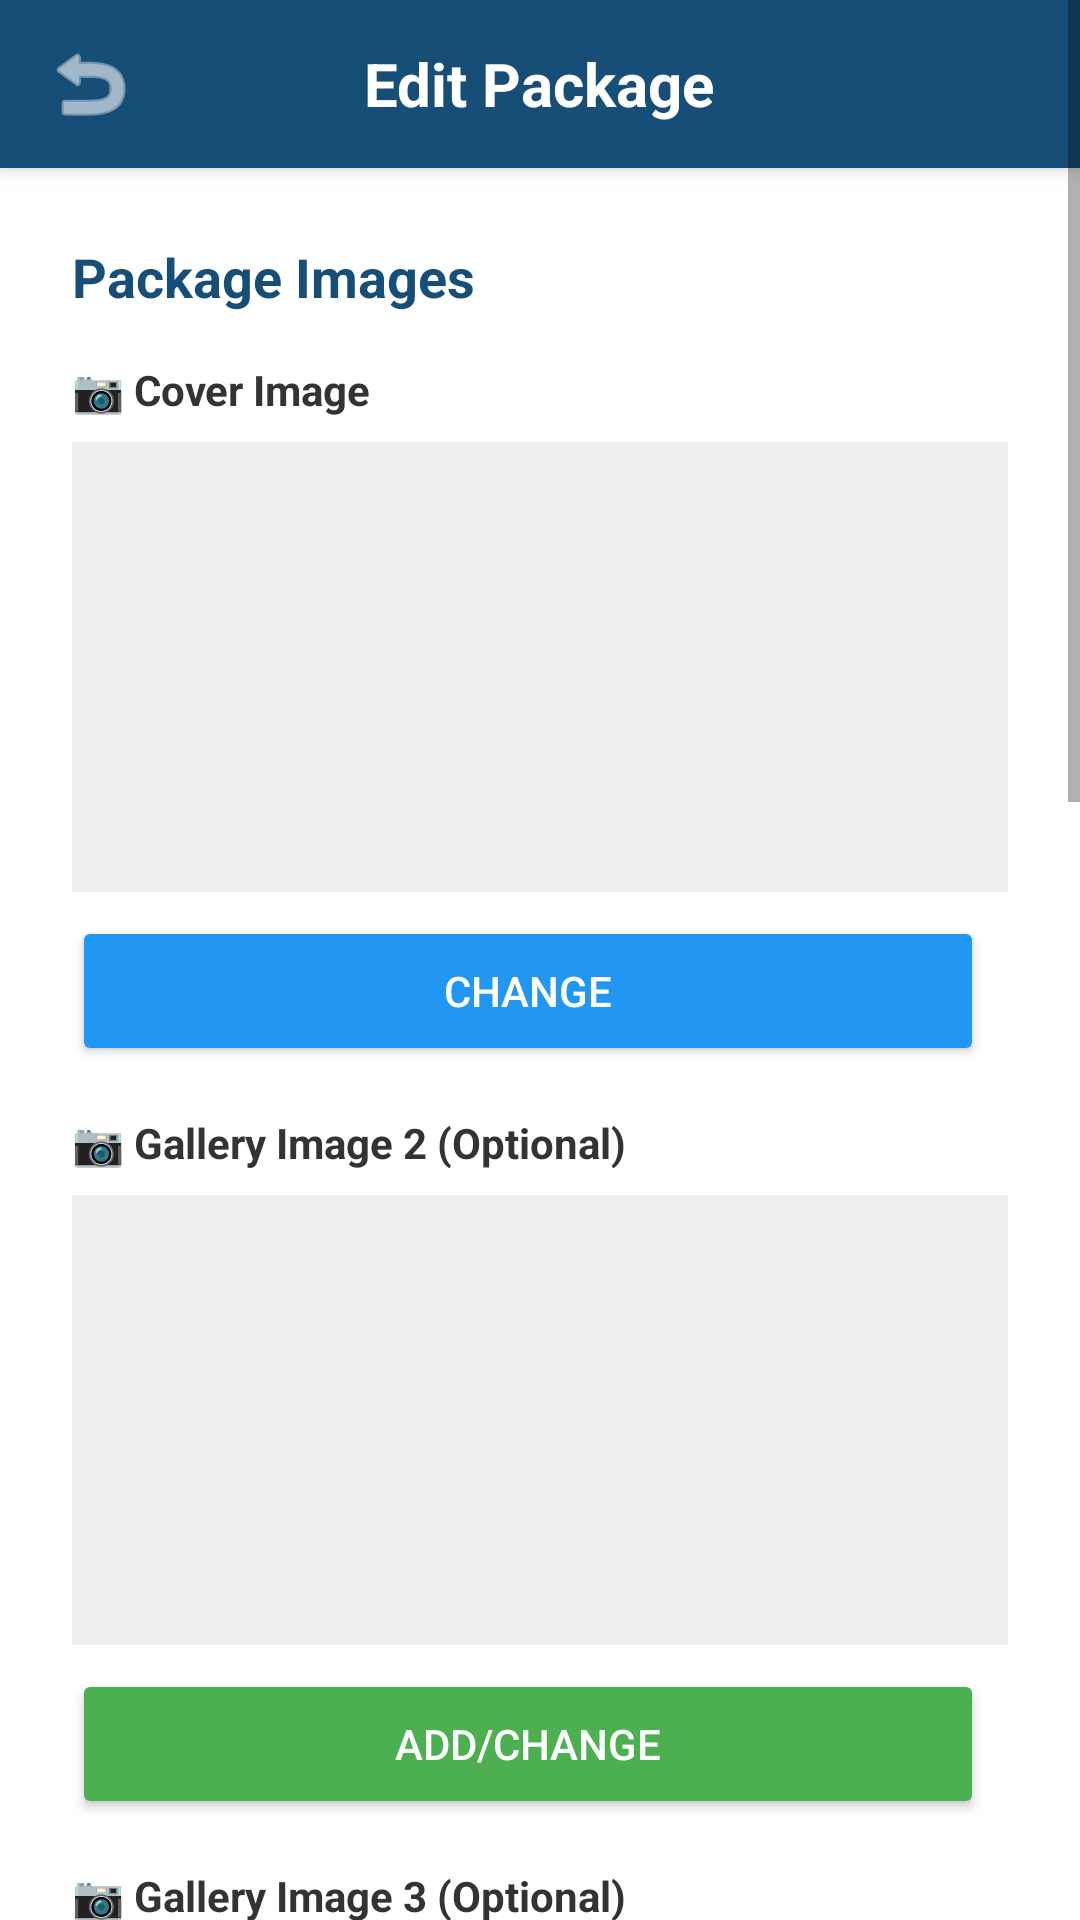

Here is an Android app screen rendered from its layout file. Give the layout XML and the strings, colors and styles it references.
<!-- AndroidManifest.xml: application theme Theme.Voyage_V2 -->
<!-- res/layout/activity_edit_package.xml -->
<?xml version="1.0" encoding="utf-8"?>
<ScrollView xmlns:android="http://schemas.android.com/apk/res/android"
    android:layout_width="match_parent"
    android:layout_height="match_parent"
    xmlns:app="http://schemas.android.com/apk/res-auto"
    android:background="#FFFFFF">

    <LinearLayout
        android:layout_width="match_parent"
        android:layout_height="wrap_content"
        android:orientation="vertical">

        
        <RelativeLayout
            android:layout_width="match_parent"
            android:layout_height="56dp"
            android:background="#174E77"
            android:elevation="4dp"
            android:padding="8dp">

            <ImageButton
                android:id="@+id/btnBack"
                android:layout_width="44dp"
                android:layout_height="44dp"
                android:layout_alignParentStart="true"
                android:layout_centerVertical="true"
                android:background="?attr/selectableItemBackgroundBorderless"
                android:src="@android:drawable/ic_menu_revert"
                app:tint="#FFFFFF" />

            <TextView
                android:layout_width="wrap_content"
                android:layout_height="wrap_content"
                android:layout_centerInParent="true"
                android:text="Edit Package"
                android:textColor="#FFFFFF"
                android:textSize="20sp"
                android:textStyle="bold" />

        </RelativeLayout>

        <LinearLayout
            android:layout_width="match_parent"
            android:layout_height="wrap_content"
            android:orientation="vertical"
            android:padding="24dp">

            
            <TextView
                android:layout_width="match_parent"
                android:layout_height="wrap_content"
                android:text="Package Images"
                android:textSize="18sp"
                android:textColor="#174E77"
                android:textStyle="bold"
                android:layout_marginBottom="16dp" />

            
            <TextView
                android:layout_width="match_parent"
                android:layout_height="wrap_content"
                android:text="📷 Cover Image"
                android:textSize="14sp"
                android:textColor="#333333"
                android:textStyle="bold"
                android:layout_marginBottom="8dp" />

            <ImageView
                android:id="@+id/imgPreview1"
                android:layout_width="match_parent"
                android:layout_height="150dp"
                android:scaleType="centerCrop"
                android:background="#EEEEEE"
                android:layout_marginBottom="8dp" />

            <LinearLayout
                android:layout_width="match_parent"
                android:layout_height="wrap_content"
                android:orientation="horizontal"
                android:layout_marginBottom="16dp">

                <Button
                    android:id="@+id/btnChangeImage1"
                    android:layout_width="0dp"
                    android:layout_height="50dp"
                    android:layout_weight="1"
                    android:text="Change"
                    android:textColor="#FFFFFF"
                    android:backgroundTint="#2196F3"
                    android:layout_marginEnd="8dp" />

                <Button
                    android:id="@+id/btnRemoveImage1"
                    android:layout_width="0dp"
                    android:layout_height="50dp"
                    android:layout_weight="1"
                    android:text="Remove"
                    android:textColor="#FFFFFF"
                    android:backgroundTint="#F44336"
                    android:visibility="gone" />

            </LinearLayout>

            
            <TextView
                android:layout_width="match_parent"
                android:layout_height="wrap_content"
                android:text="📷 Gallery Image 2 (Optional)"
                android:textSize="14sp"
                android:textColor="#333333"
                android:textStyle="bold"
                android:layout_marginBottom="8dp" />

            <ImageView
                android:id="@+id/imgPreview2"
                android:layout_width="match_parent"
                android:layout_height="150dp"
                android:scaleType="centerCrop"
                android:background="#EEEEEE"
                android:layout_marginBottom="8dp" />

            <LinearLayout
                android:layout_width="match_parent"
                android:layout_height="wrap_content"
                android:orientation="horizontal"
                android:layout_marginBottom="16dp">

                <Button
                    android:id="@+id/btnChangeImage2"
                    android:layout_width="0dp"
                    android:layout_height="50dp"
                    android:layout_weight="1"
                    android:text="Add/Change"
                    android:textColor="#FFFFFF"
                    android:backgroundTint="#4CAF50"
                    android:layout_marginEnd="8dp" />

                <Button
                    android:id="@+id/btnRemoveImage2"
                    android:layout_width="0dp"
                    android:layout_height="50dp"
                    android:layout_weight="1"
                    android:text="Remove"
                    android:textColor="#FFFFFF"
                    android:backgroundTint="#F44336"
                    android:visibility="gone" />

            </LinearLayout>

            
            <TextView
                android:layout_width="match_parent"
                android:layout_height="wrap_content"
                android:text="📷 Gallery Image 3 (Optional)"
                android:textSize="14sp"
                android:textColor="#333333"
                android:textStyle="bold"
                android:layout_marginBottom="8dp" />

            <ImageView
                android:id="@+id/imgPreview3"
                android:layout_width="match_parent"
                android:layout_height="150dp"
                android:scaleType="centerCrop"
                android:background="#EEEEEE"
                android:layout_marginBottom="8dp" />

            <LinearLayout
                android:layout_width="match_parent"
                android:layout_height="wrap_content"
                android:orientation="horizontal"
                android:layout_marginBottom="24dp">

                <Button
                    android:id="@+id/btnChangeImage3"
                    android:layout_width="0dp"
                    android:layout_height="50dp"
                    android:layout_weight="1"
                    android:text="Add/Change"
                    android:textColor="#FFFFFF"
                    android:backgroundTint="#FF9800"
                    android:layout_marginEnd="8dp" />

                <Button
                    android:id="@+id/btnRemoveImage3"
                    android:layout_width="0dp"
                    android:layout_height="50dp"
                    android:layout_weight="1"
                    android:text="Remove"
                    android:textColor="#FFFFFF"
                    android:backgroundTint="#F44336"
                    android:visibility="gone" />

            </LinearLayout>

            
            <View
                android:layout_width="match_parent"
                android:layout_height="2dp"
                android:background="#E0E0E0"
                android:layout_marginBottom="24dp" />

            
            <TextView
                android:layout_width="match_parent"
                android:layout_height="wrap_content"
                android:text="Package Details"
                android:textSize="18sp"
                android:textColor="#174E77"
                android:textStyle="bold"
                android:layout_marginBottom="16dp" />

            <EditText
                android:id="@+id/inputName"
                android:layout_width="match_parent"
                android:layout_height="50dp"
                android:hint="Package Name"
                android:background="@drawable/input_border"
                android:padding="10dp"
                android:layout_marginBottom="16dp" />

            <EditText
                android:id="@+id/inputPrice"
                android:layout_width="match_parent"
                android:layout_height="50dp"
                android:hint="Price (LKR)"
                android:inputType="numberDecimal"
                android:background="@drawable/input_border"
                android:padding="10dp"
                android:layout_marginBottom="16dp" />

            <EditText
                android:id="@+id/inputLocation"
                android:layout_width="match_parent"
                android:layout_height="50dp"
                android:hint="Location"
                android:background="@drawable/input_border"
                android:padding="10dp"
                android:layout_marginBottom="16dp" />

            <EditText
                android:id="@+id/inputPhone"
                android:layout_width="match_parent"
                android:layout_height="50dp"
                android:hint="Contact Phone"
                android:inputType="phone"
                android:background="@drawable/input_border"
                android:padding="10dp"
                android:layout_marginBottom="16dp" />

            <EditText
                android:id="@+id/inputFacilities"
                android:layout_width="match_parent"
                android:layout_height="80dp"
                android:hint="Facilities"
                android:gravity="top"
                android:background="@drawable/input_border"
                android:padding="10dp"
                android:layout_marginBottom="16dp" />

            <EditText
                android:id="@+id/inputDescription"
                android:layout_width="match_parent"
                android:layout_height="120dp"
                android:hint="Description"
                android:gravity="top"
                android:background="@drawable/input_border"
                android:padding="10dp"
                android:layout_marginBottom="24dp" />

            <Button
                android:id="@+id/btnUpdatePackage"
                android:layout_width="match_parent"
                android:layout_height="56dp"
                android:backgroundTint="#4CAF50"
                android:text="Update Package"
                android:textColor="#FFFFFF"
                android:textStyle="bold"
                android:textSize="16sp" />

        </LinearLayout>

    </LinearLayout>

</ScrollView>
<!-- resources referenced by this layout -->
<resources>
  <!-- drawable input_border (drawable) -->
  <?xml version="1.0" encoding="utf-8"?>
  <shape xmlns:android="http://schemas.android.com/apk/res/android"
      android:shape="rectangle">
      <solid android:color="@android:color/transparent" />
      <stroke android:width="1dp" android:color="#CBD5E1" />
      <corners android:radius="8dp" />
  </shape>
  <style name="Theme.Voyage_V2" parent="Theme.MaterialComponents.Light.NoActionBar">
          
          <item name="colorPrimary">#03A9F4</item>
          <item name="colorPrimaryVariant">#FF9800</item>
          <item name="colorOnPrimary">@color/white</item>
          <item name="colorSecondary">@color/teal_200</item>
          <item name="colorOnSecondary">@color/white</item>
      </style>
  <!-- not gathered from this repository: default colours our renderer supplied (Android Studio template values) -->
  <color name="teal_200">#FF03DAC5</color>
  <color name="white">#FFFFFFFF</color>
</resources>
